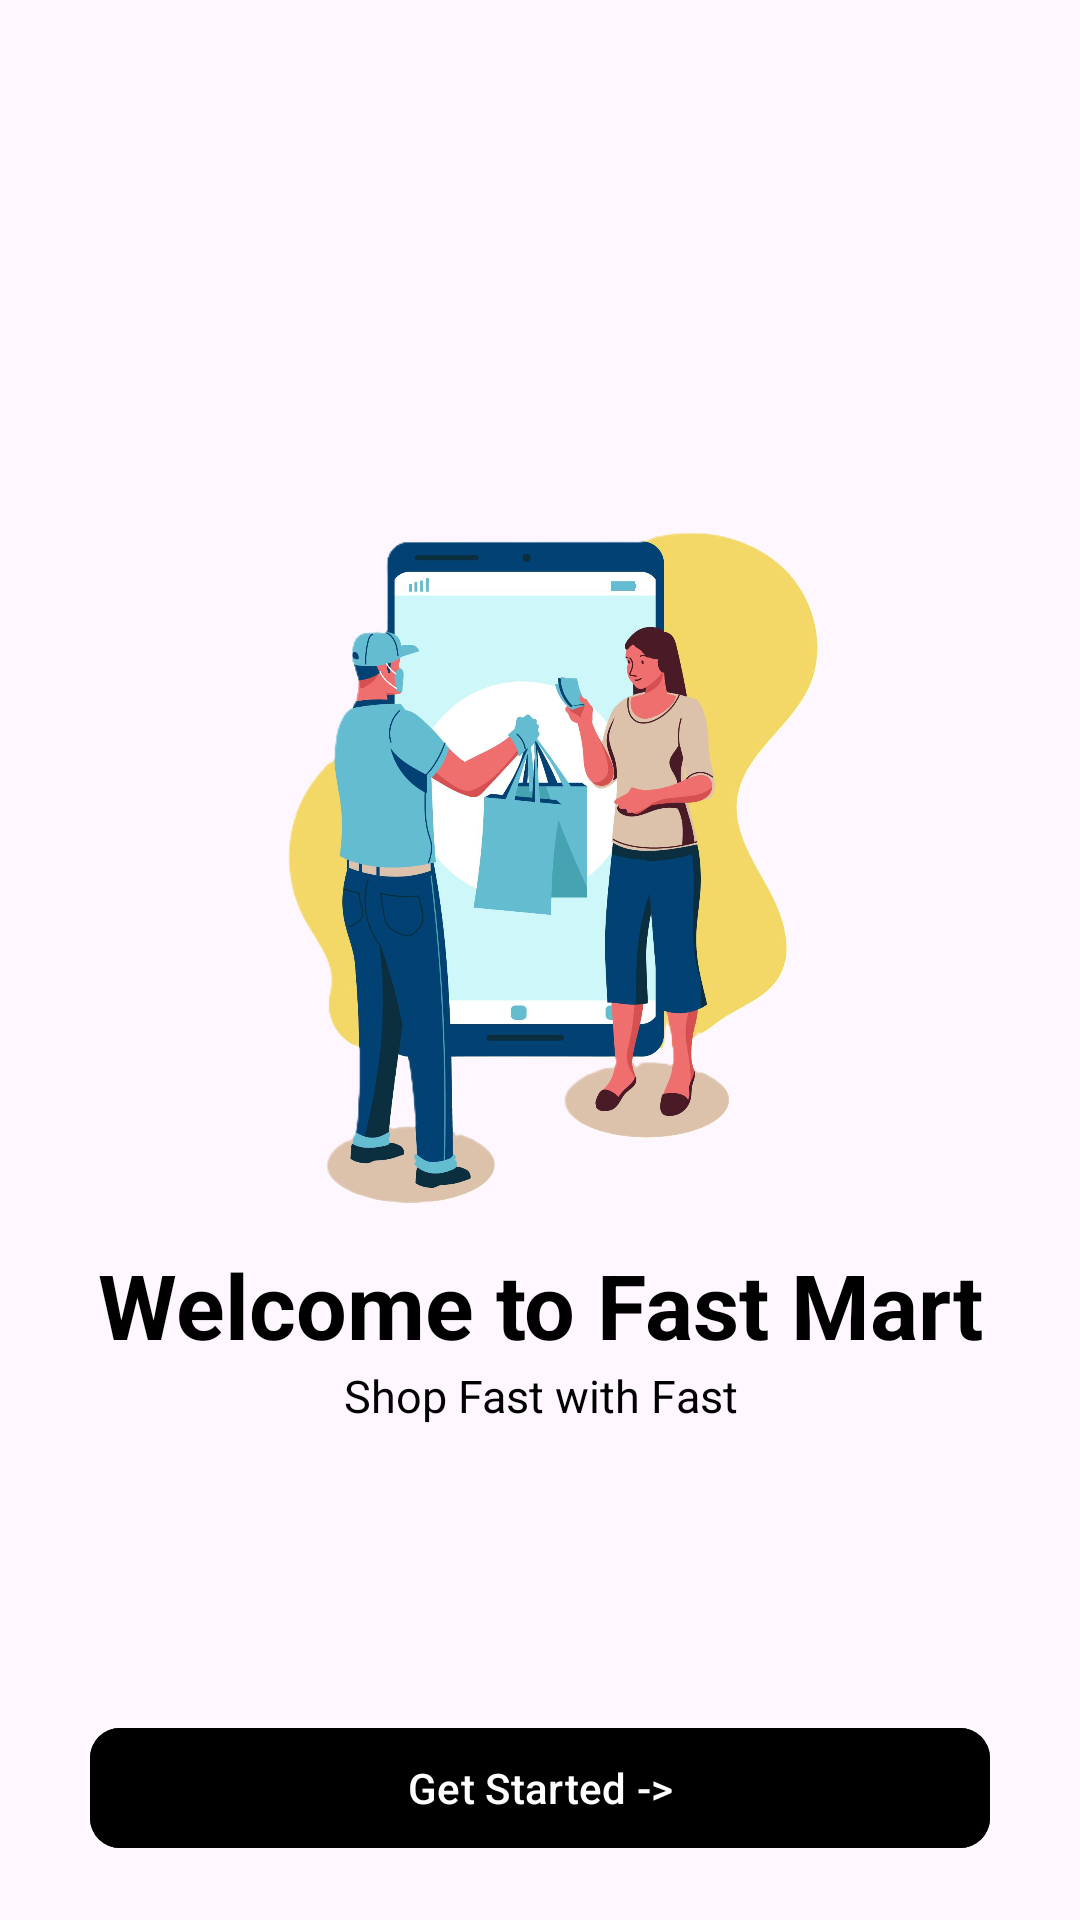

Here is an Android app screen rendered from its layout file. Give the layout XML and the strings, colors and styles it references.
<!-- AndroidManifest.xml: application theme Theme.FastMart -->
<!-- res/layout/activity_on_board_screen.xml -->
<?xml version="1.0" encoding="utf-8"?>
<androidx.constraintlayout.widget.ConstraintLayout xmlns:android="http://schemas.android.com/apk/res/android"
    xmlns:app="http://schemas.android.com/apk/res-auto"
    xmlns:tools="http://schemas.android.com/tools"
    android:id="@+id/main"
    android:layout_width="match_parent"
    android:layout_height="match_parent"
    android:padding="20dp"
    android:layout_marginVertical="20dp"
    tools:context=".OnBoardScreenActivity">
    <ImageView
        android:id="@+id/onBoardImage"
        android:layout_width="250dp"
        android:layout_height="250dp"
        android:src="@drawable/onboard"
        android:contentDescription="@string/onBoard_screen_img_description"
        app:layout_constraintStart_toStartOf="parent"
        app:layout_constraintEnd_toEndOf="parent"
        app:layout_constraintTop_toTopOf="parent"
        app:layout_constraintBottom_toTopOf="@id/onBoardTitle"
        app:layout_constraintVertical_chainStyle="packed"
        />
    <TextView
        android:id="@+id/onBoardTitle"
        android:layout_width="wrap_content"
        android:layout_height="wrap_content"
        android:text="@string/onBoard_screen_title"
        android:textStyle="bold"
        android:textSize="30sp"
        android:textAlignment="center"
        app:layout_constraintTop_toBottomOf="@id/onBoardImage"
        app:layout_constraintStart_toStartOf="parent"
        app:layout_constraintEnd_toEndOf="parent"
        app:layout_constraintBottom_toTopOf="@id/onBoardSlogan"
        />
    <TextView
        android:id="@+id/onBoardSlogan"
        android:layout_width="wrap_content"
        android:layout_height="wrap_content"
        android:text="@string/onBoard_screen_slogan"
        android:textSize="15sp"
        android:textAlignment="center"
        app:layout_constraintTop_toBottomOf="@id/onBoardTitle"
        app:layout_constraintStart_toStartOf="parent"
        app:layout_constraintEnd_toEndOf="parent"
        app:layout_constraintBottom_toBottomOf="parent"
        />
    <com.google.android.material.button.MaterialButton
        android:id="@+id/onBoardButton"
        android:layout_width="match_parent"
        android:layout_height="wrap_content"
        android:text="@string/onBoard_button_text"
        app:cornerRadius="10dp"
        android:layout_marginHorizontal="10dp"
        android:backgroundTint="?button_bg_color"
        app:layout_constraintBottom_toBottomOf="parent"
        />
</androidx.constraintlayout.widget.ConstraintLayout>
<!-- resources referenced by this layout -->
<resources>
  <!-- drawable onboard: png bitmap (drawable, 866507 bytes) -->
  <string name="onBoard_button_text">Get Started -&gt;</string>
  <string name="onBoard_screen_img_description">On Board Image</string>
  <string name="onBoard_screen_slogan">Shop Fast with Fast</string>
  <string name="onBoard_screen_title">Welcome to Fast Mart</string>
  <style name="Theme.FastMart" parent="Base.Theme.FastMart" />
  <style name="Base.Theme.FastMart" parent="Theme.Material3.DayNight.NoActionBar">
          
          
          <item name="android:textColor">@color/black</item>
          <item name="loading_bar_color">@color/black</item>
          <item name="deal_of_day_background_color">@color/greyish</item>
          <item name="item_image_color">@color/skinish</item>
          <item name="button_bg_color">@color/black</item>
          <item name="login_signup_bg">@color/trans_bg_shade_light</item>
          <item name="bottom_nav">@color/trans_bg_shade_light</item>
      </style>
  <color name="black">#FF000000</color>
  <color name="greyish">#454141</color>
  <color name="skinish">#F4ABB9</color>
  <color name="trans_bg_shade_light">#81C7BCBC</color>
</resources>
